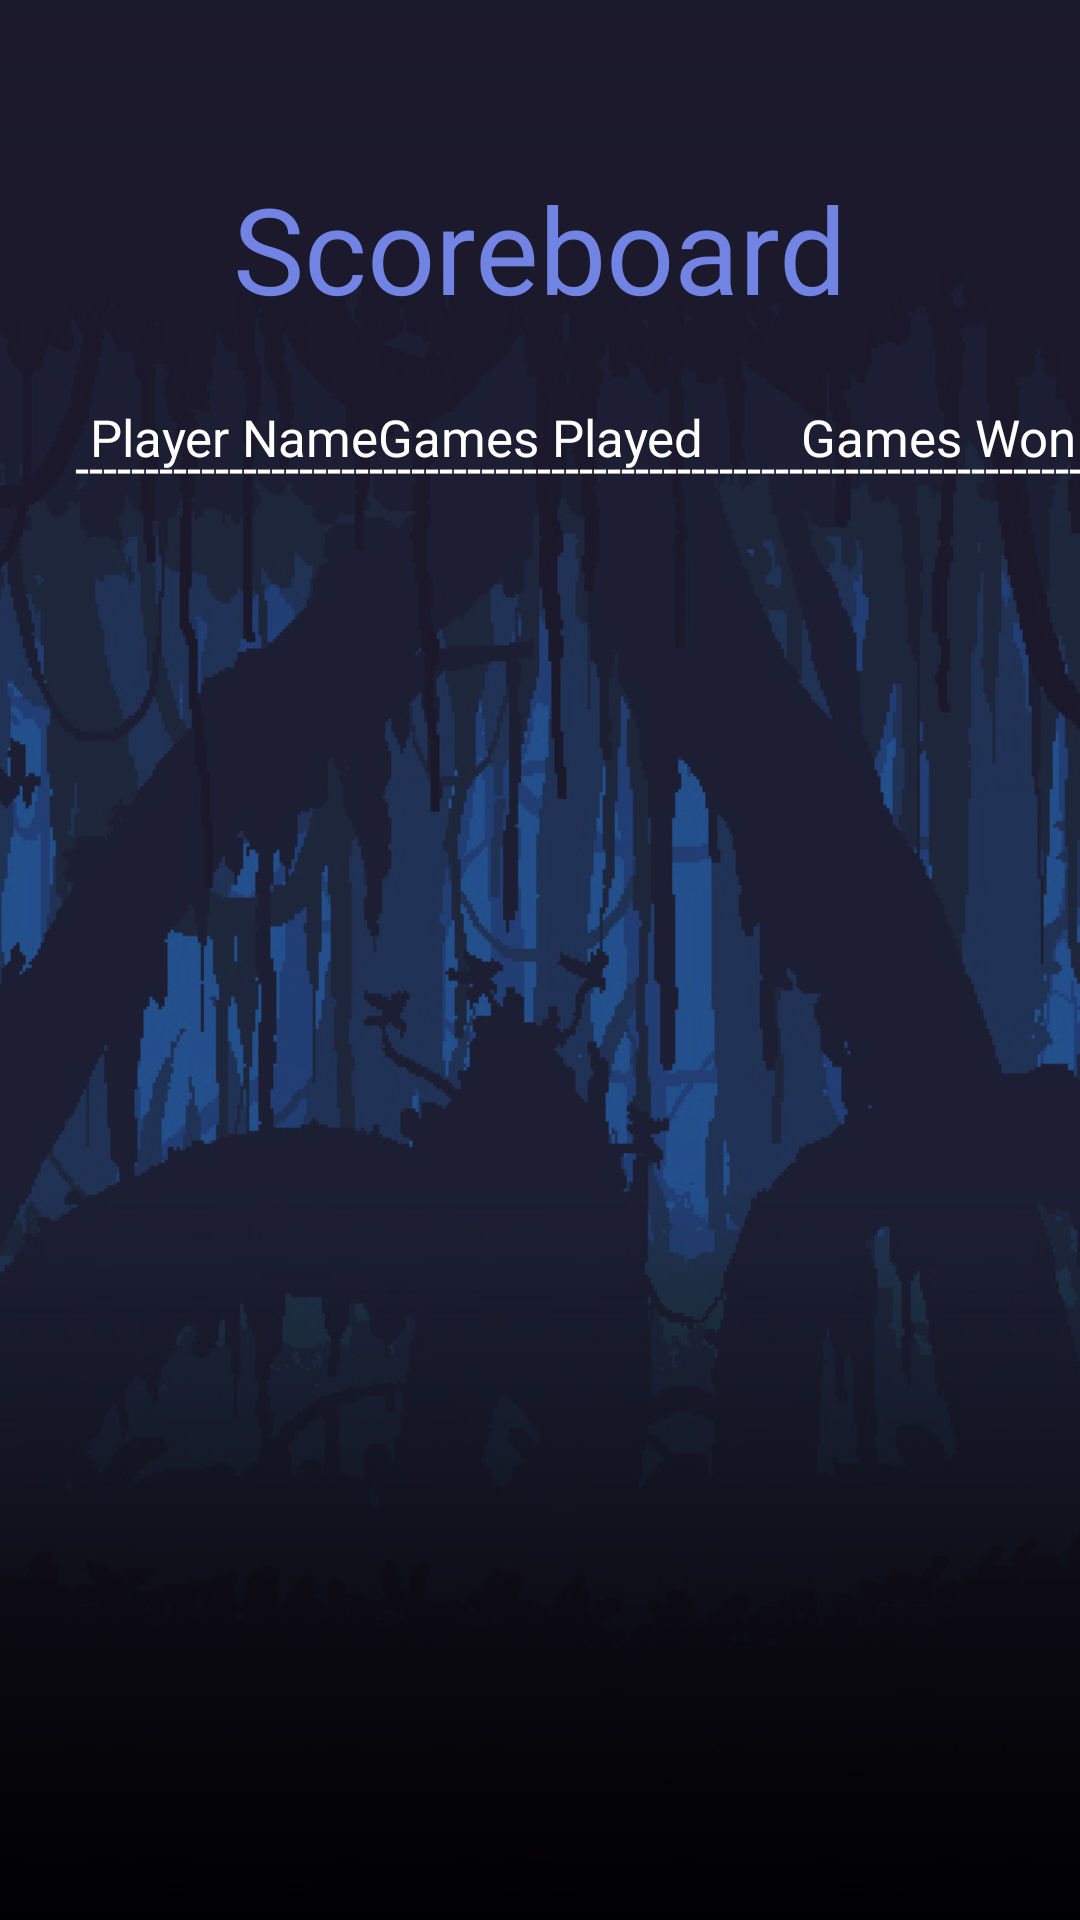

Layout XML and referenced resources for this Android screen:
<!-- AndroidManifest.xml: application theme Theme.Hangman_App -->
<!-- res/layout/activity_scoreboard.xml -->
<?xml version="1.0" encoding="utf-8"?>
<androidx.constraintlayout.widget.ConstraintLayout xmlns:android="http://schemas.android.com/apk/res/android"
    xmlns:app="http://schemas.android.com/apk/res-auto"
    xmlns:tools="http://schemas.android.com/tools"
    android:layout_width="match_parent"
    android:layout_height="match_parent"
    android:background="@drawable/background"
    tools:context=".ScoreboardActivity">

    <TextView
        android:id="@+id/headerWon"
        android:layout_width="124dp"
        android:layout_height="38dp"
        android:layout_marginStart="10dp"
        android:layout_marginTop="25dp"
        android:text="Games Won"
        android:textColor="#FFFFFF"
        android:textSize="17sp"
        app:layout_constraintEnd_toEndOf="parent"
        app:layout_constraintStart_toEndOf="@+id/headerPlayed"
        app:layout_constraintTop_toBottomOf="@+id/lblScoreboard" />

    <TextView
        android:id="@+id/headerPlayed"
        android:layout_width="131dp"
        android:layout_height="41dp"
        android:layout_marginStart="15dp"
        android:layout_marginTop="25dp"
        android:text="Games Played"
        android:textColor="#FFFFFF"
        android:textSize="17sp"
        app:layout_constraintEnd_toStartOf="@+id/headerWon"
        app:layout_constraintStart_toEndOf="@+id/headerName"
        app:layout_constraintTop_toBottomOf="@+id/lblScoreboard" />

    <TextView
        android:id="@+id/headerName"
        android:layout_width="112dp"
        android:layout_height="36dp"
        android:layout_marginStart="30dp"
        android:layout_marginTop="25dp"
        android:text="Player Name"
        android:textColor="#FFFFFF"
        android:textSize="17sp"
        app:layout_constraintStart_toStartOf="parent"
        app:layout_constraintTop_toBottomOf="@+id/lblScoreboard" />

    <ImageView
        android:id="@+id/btnBackScoreboard"
        android:layout_width="40dp"
        android:layout_height="40dp"
        android:layout_marginStart="16dp"
        android:layout_marginTop="16dp"
        app:layout_constraintStart_toStartOf="parent"
        app:layout_constraintTop_toTopOf="parent"
        app:srcCompat="@drawable/btn" />

    <TextView
        android:id="@+id/lblScoreboard"
        android:layout_width="wrap_content"
        android:layout_height="wrap_content"
        android:layout_marginTop="56dp"
        android:text="Scoreboard"
        android:textColor="#7183E3"
        android:textSize="40sp"
        app:layout_constraintEnd_toEndOf="parent"
        app:layout_constraintStart_toStartOf="parent"
        app:layout_constraintTop_toTopOf="parent" />

    <TextView
        android:id="@+id/areaDisplay"
        android:layout_width="333dp"
        android:layout_height="703dp"
        android:textColor="#FFFFFF"
        android:textSize="18sp"
        app:layout_constraintEnd_toEndOf="parent"
        app:layout_constraintStart_toStartOf="parent"
        app:layout_constraintTop_toBottomOf="@+id/headerWon" />

    <TextView
        android:id="@+id/underline"
        android:layout_width="387dp"
        android:layout_height="28dp"
        android:layout_marginStart="25dp"
        android:text="---------------------------------------------------------------------------"
        android:textColor="#FFFFFF"
        android:textSize="17sp"
        app:layout_constraintBottom_toTopOf="@+id/areaDisplay"
        app:layout_constraintStart_toStartOf="parent" />

</androidx.constraintlayout.widget.ConstraintLayout>
<!-- resources referenced by this layout -->
<resources>
  <!-- drawable background: png bitmap (drawable, 333167 bytes) -->
  <style name="Theme.Hangman_App" parent="Base.Theme.Hangman_App" />
  <style name="Base.Theme.Hangman_App" parent="Theme.Material3.DayNight.NoActionBar">
          
          
      </style>
</resources>
